The GitHub repository WoolierBrooks/AlzheimerDetect-Speech contains a labelled image folder "spectrograms" with 2 categories: control, dementia. Examples follow, each with its label.

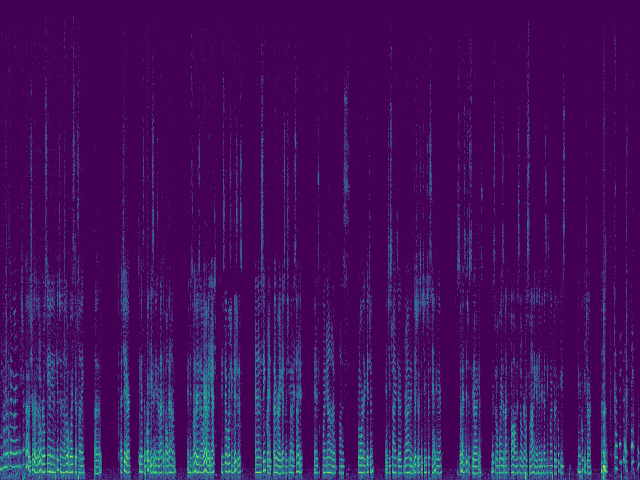
Label: dementia

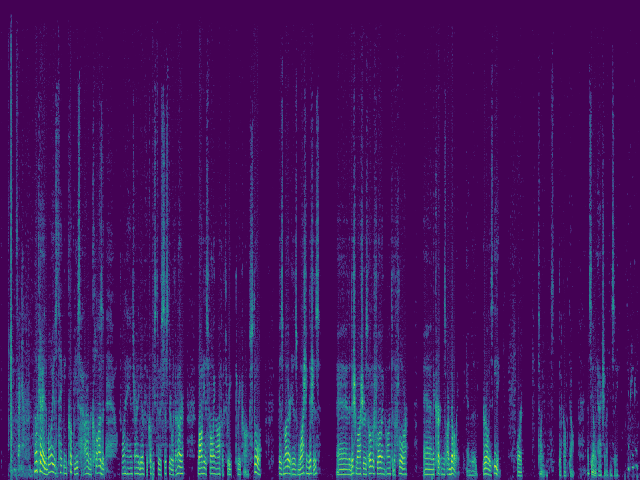
Label: control

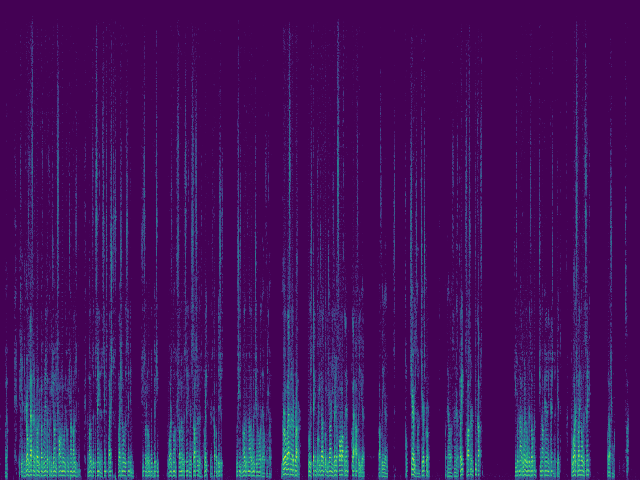
Label: dementia

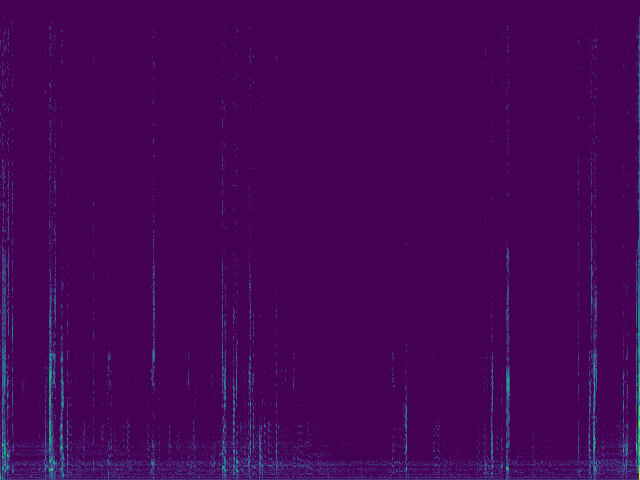
Label: control

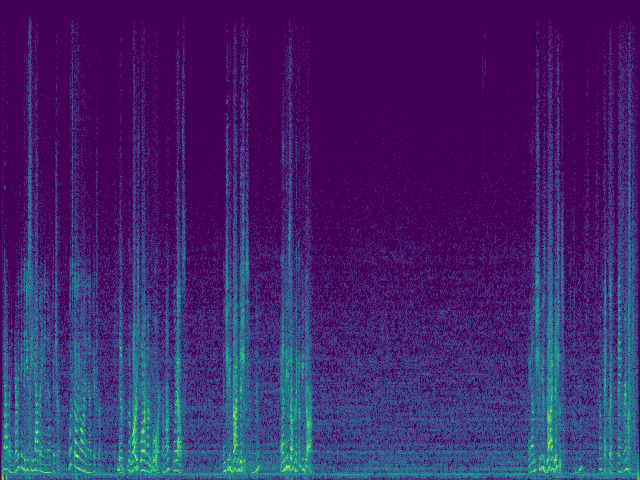
Label: dementia

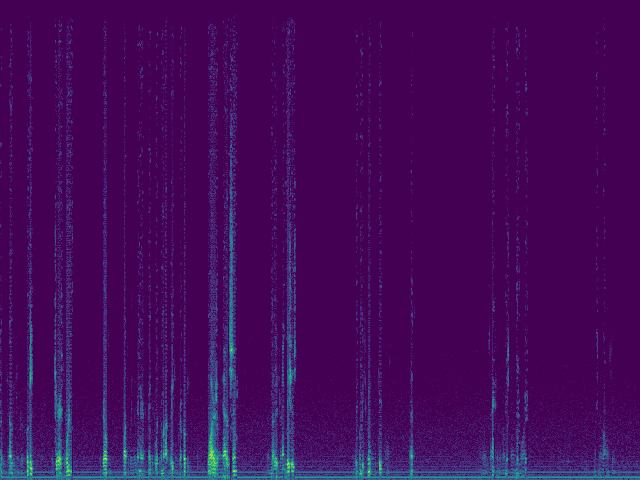
Label: control
